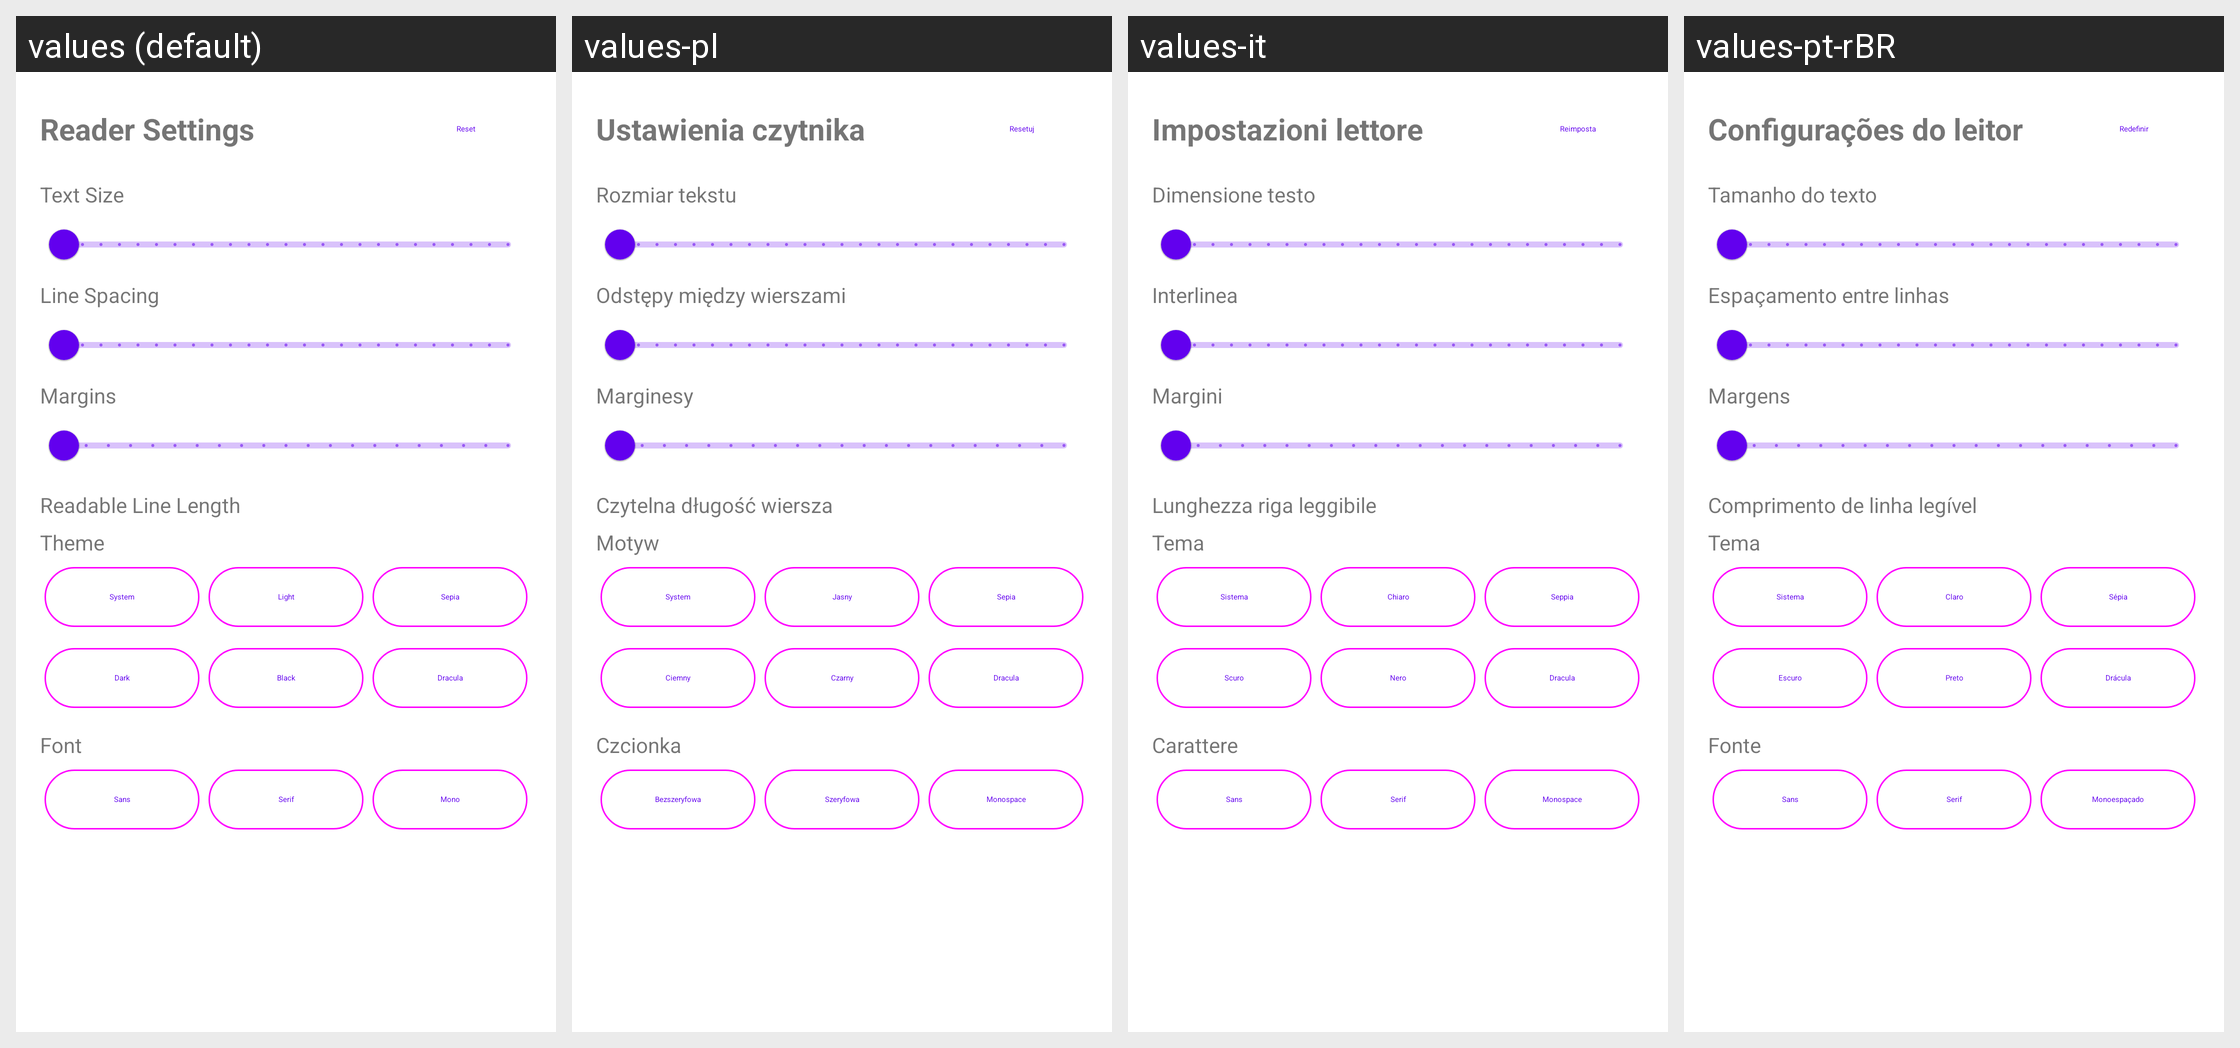

For this localized Android screen grid, give each drawn string resource with its value in every locale shown.
Android screen res/layout/text_mode_typography_sheet.xml rendered under 4 locales, left to right: values (default), values-pl, values-it, values-pt-rBR. Device: Nexus 5 (rendered at 1080×1920; each locale shown at half size, 540×960, under a caption strip naming it); theme Theme.MaterialComponents.DayNight.NoActionBar.
Other locales in the repository, not shown: values-ar, values-de, values-es, values-fa, values-fr, values-hi, values-nl, values-ru, values-tr, values-ua, values-uk, values-zh-rCN, values-zh-rTW.
Strings drawn on this screen, with the default value and each locale's value (text and hints the layout hard-codes, and strings that could not be matched under every locale, appear in the picture but are not listed):

text_mode_appearance
  values: Reader Settings
  values-pl: Ustawienia czytnika
  values-it: Impostazioni lettore
  values-pt-rBR: Configurações do leitor

reset
  values: Reset
  values-pl: Resetuj
  values-it: Reimposta
  values-pt-rBR: Redefinir

text_size
  values: Text Size
  values-pl: Rozmiar tekstu
  values-it: Dimensione testo
  values-pt-rBR: Tamanho do texto

text_mode_line_spacing
  values: Line Spacing
  values-pl: Odstępy między wierszami
  values-it: Interlinea
  values-pt-rBR: Espaçamento entre linhas

text_mode_margins
  values: Margins
  values-pl: Marginesy
  values-it: Margini
  values-pt-rBR: Margens

text_mode_readable_line_length
  values: Readable Line Length
  values-pl: Czytelna długość wiersza
  values-it: Lunghezza riga leggibile
  values-pt-rBR: Comprimento de linha legível

text_mode_theme
  values: Theme
  values-pl: Motyw
  values-it: Tema
  values-pt-rBR: Tema

system
  values: System
  values-pl: System
  values-it: Sistema
  values-pt-rBR: Sistema

light
  values: Light
  values-pl: Jasny
  values-it: Chiaro
  values-pt-rBR: Claro

sepia
  values: Sepia
  values-pl: Sepia
  values-it: Seppia
  values-pt-rBR: Sépia

dark
  values: Dark
  values-pl: Ciemny
  values-it: Scuro
  values-pt-rBR: Escuro

black
  values: Black
  values-pl: Czarny
  values-it: Nero
  values-pt-rBR: Preto

dracula
  values: Dracula
  values-pl: Dracula
  values-it: Dracula
  values-pt-rBR: Drácula

text_mode_font
  values: Font
  values-pl: Czcionka
  values-it: Carattere
  values-pt-rBR: Fonte

text_mode_font_sans
  values: Sans
  values-pl: Bezszeryfowa
  values-it: Sans
  values-pt-rBR: Sans

text_mode_font_serif
  values: Serif
  values-pl: Szeryfowa
  values-it: Serif
  values-pt-rBR: Serif

text_mode_font_mono
  values: Mono
  values-pl: Monospace
  values-it: Monospace
  values-pt-rBR: Monoespaçado
